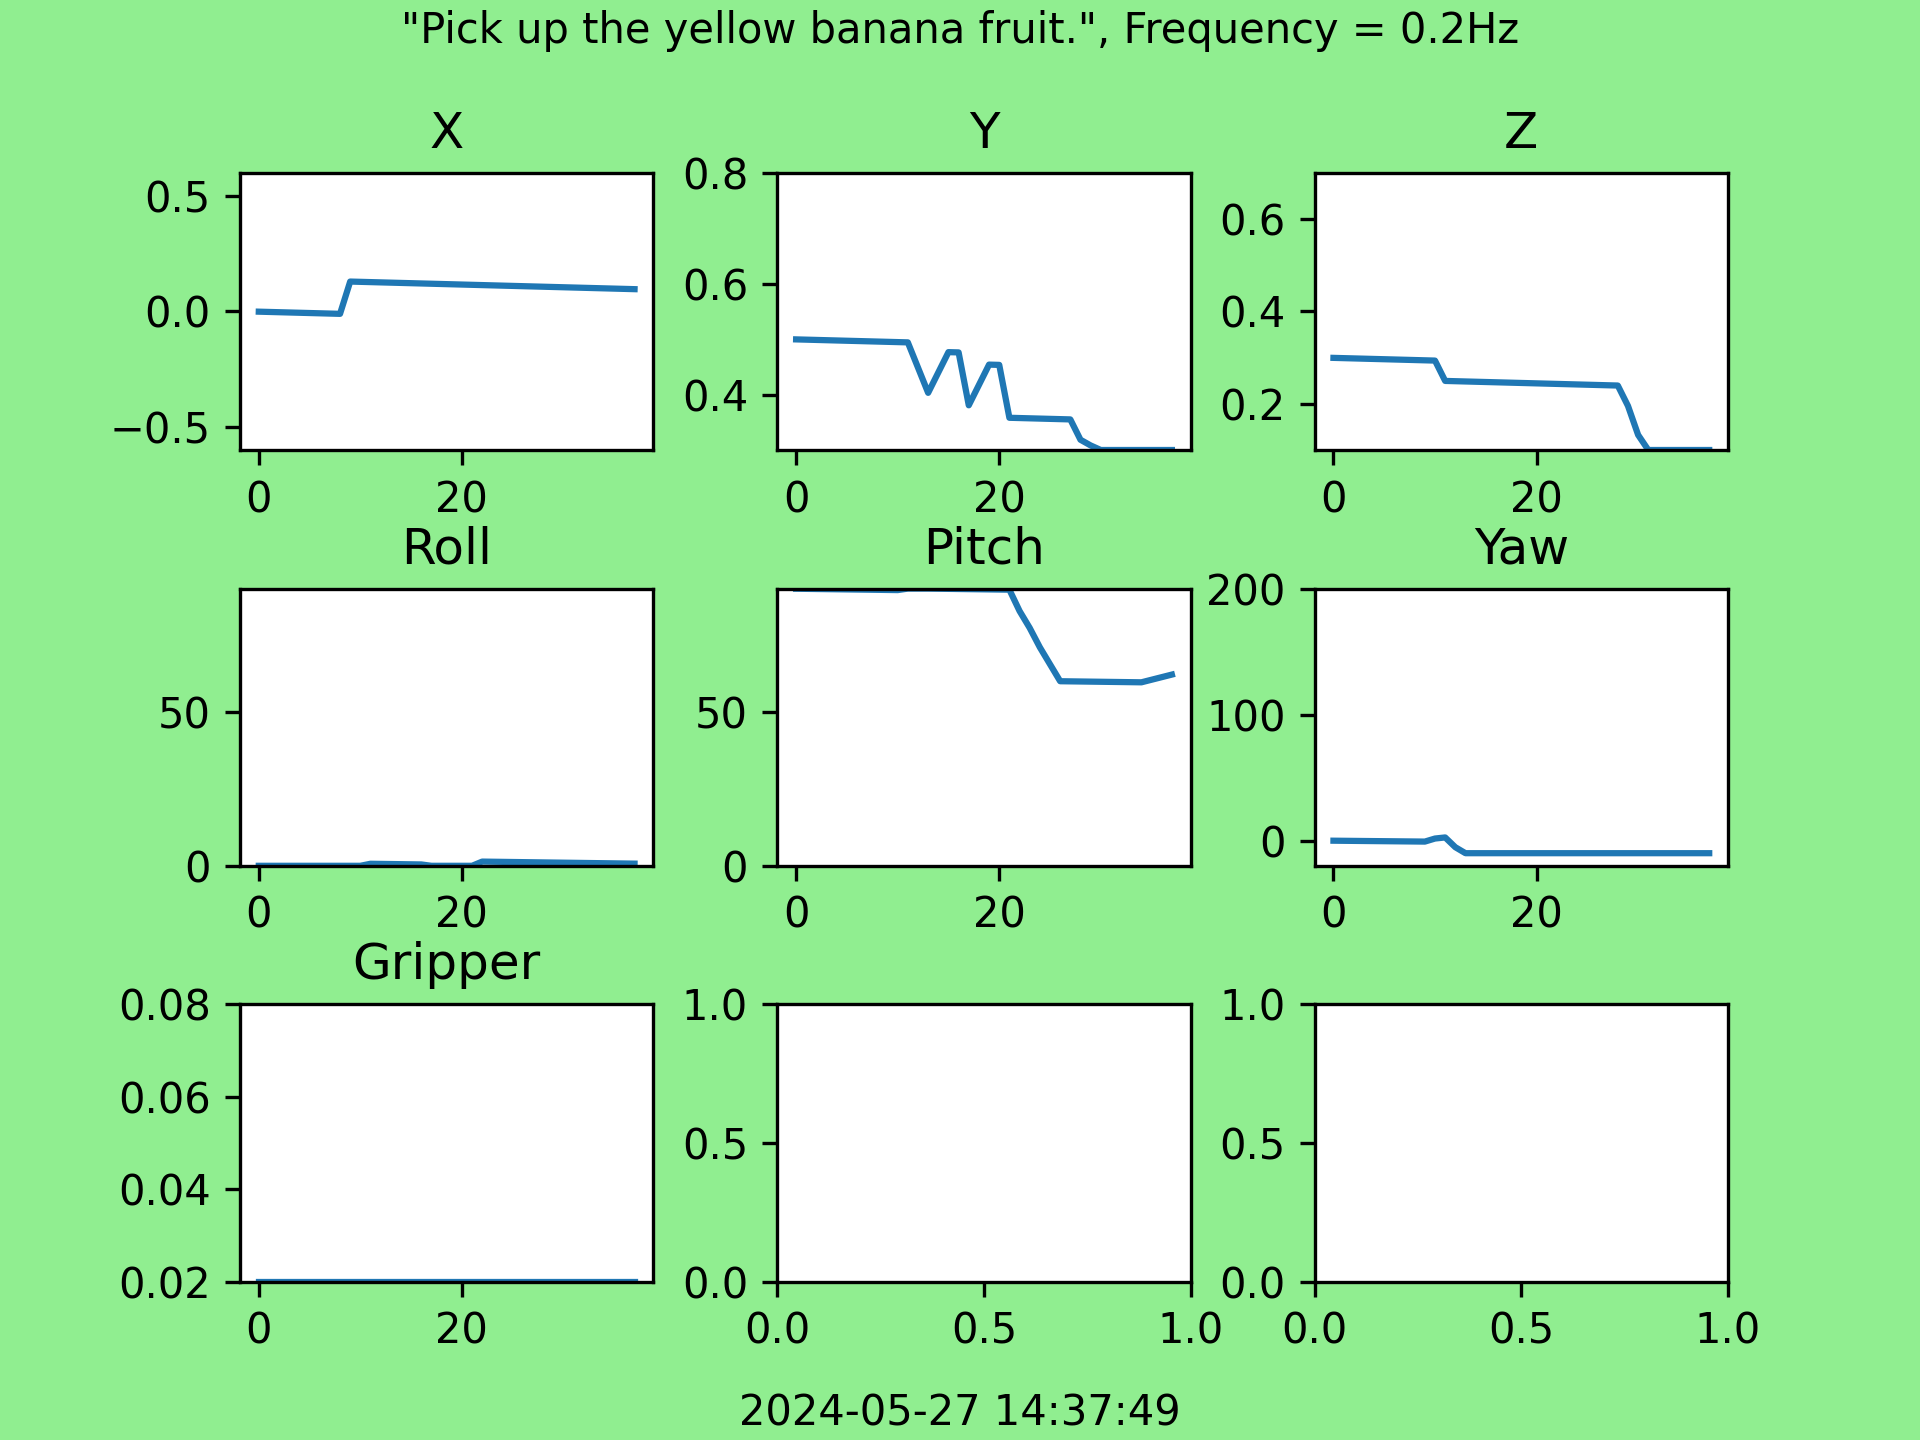

The data file committed next to this chart (first rows):
X, Y, Z, Roll, Pitch, Yaw, Gripper
-0.001174, 0.4995, 0.2994, 0.0, 89.96, -0.07828, 0.02
-0.002348, 0.499, 0.2988, 0.0, 89.91, -0.1566, 0.02
-0.003522, 0.4985, 0.2982, 0.0, 89.87, -0.2348, 0.02
-0.004697, 0.498, 0.2977, 0.0, 89.82, -0.3131, 0.02
-0.005871, 0.4976, 0.2971, 0.0, 89.78, -0.3914, 0.02
-0.007045, 0.4971, 0.2965, 0.0, 89.74, -0.4697, 0.02
-0.008219, 0.4966, 0.2959, 0.0, 89.69, -0.5479, 0.02
-0.009393, 0.4961, 0.2953, 0.0, 89.65, -0.6262, 0.02
-0.01057, 0.4956, 0.2947, 0.0, 89.6, -0.7045, 0.02
0.1292, 0.4951, 0.2941, 0.0, 89.56, -0.7828, 0.02
0.128, 0.4946, 0.2935, 0.0, 89.52, 1.644, 0.02
0.1268, 0.4941, 0.2495, 0.6605, 90.0, 2.505, 0.02
0.1256, 0.4486, 0.2489, 0.6164, 90.0, -5.245, 0.02
0.1245, 0.4031, 0.2483, 0.5724, 90.0, -10.0, 0.02
0.1233, 0.4398, 0.2477, 0.5284, 89.96, -10.0, 0.02
0.1221, 0.4765, 0.2472, 0.4843, 89.91, -10.0, 0.02
0.1209, 0.476, 0.2466, 0.4403, 89.87, -10.0, 0.02
0.1198, 0.3806, 0.246, 0.0, 89.82, -10.0, 0.02
0.1186, 0.4173, 0.2454, 0.0, 89.78, -10.0, 0.02
0.1174, 0.454, 0.2448, 0.0, 89.74, -10.0, 0.02
0.1162, 0.4535, 0.2442, 0.0, 89.69, -10.0, 0.02
0.1151, 0.3581, 0.2436, 0.0, 89.65, -10.0, 0.02
0.1139, 0.3576, 0.2431, 1.365, 82.73, -10.0, 0.02
0.1127, 0.3571, 0.2425, 1.321, 77.23, -10.0, 0.02
0.1115, 0.3567, 0.2419, 1.277, 70.93, -10.0, 0.02
0.1104, 0.3562, 0.2413, 1.233, 65.43, -10.0, 0.02
0.1092, 0.3557, 0.2407, 1.189, 59.93, -10.0, 0.02
0.108, 0.3552, 0.2401, 1.145, 59.88, -10.0, 0.02
0.1068, 0.3185, 0.2395, 1.101, 59.84, -10.0, 0.02
0.1057, 0.3082, 0.1955, 1.057, 59.79, -10.0, 0.02
0.1045, 0.3, 0.1327, 1.013, 59.75, -10.0, 0.02
0.1033, 0.3, 0.1, 0.9687, 59.71, -10.0, 0.02
0.1022, 0.3, 0.1, 0.9247, 59.66, -10.0, 0.02
0.101, 0.3, 0.1, 0.8806, 59.62, -10.0, 0.02
0.0998, 0.3, 0.1, 0.8366, 59.57, -10.0, 0.02
0.09863, 0.3, 0.1, 0.7926, 60.41, -10.0, 0.02
0.09746, 0.3, 0.1, 0.7485, 61.25, -10.0, 0.02
0.09628, 0.3, 0.1, 0.7045, 62.08, -10.0, 0.02
